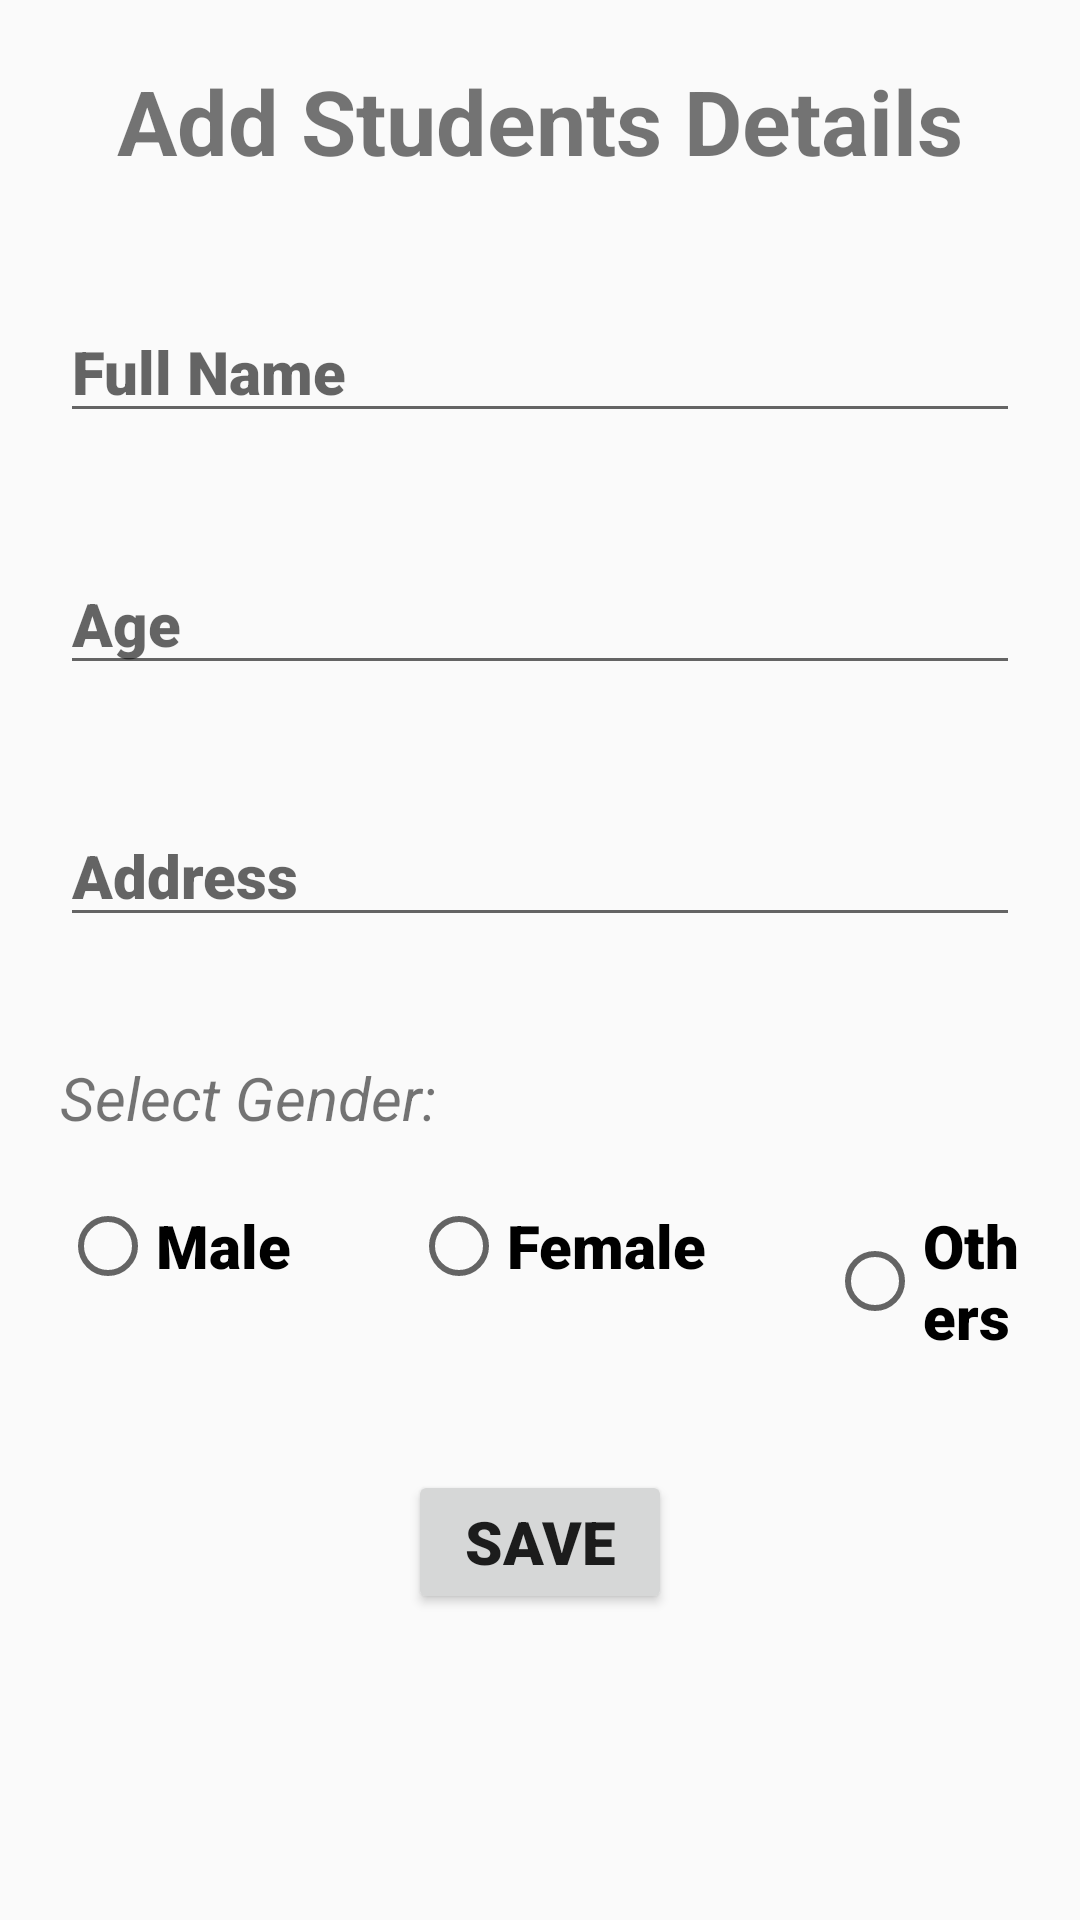

Layout XML and referenced resources for this Android screen:
<!-- AndroidManifest.xml: application theme AppTheme -->
<!-- res/layout/fragment_dashboard.xml -->
<?xml version="1.0" encoding="utf-8"?>
<ScrollView xmlns:android="http://schemas.android.com/apk/res/android"
    android:layout_width="match_parent"
    android:layout_height="match_parent"
    android:layout_margin="20dp">

    <LinearLayout
        android:layout_width="match_parent"
        android:layout_height="match_parent"
        android:orientation="vertical">

    <TextView
        android:layout_width="match_parent"
        android:layout_height="wrap_content"
        android:layout_margin="20dp"
        android:gravity="center"
        android:text="Add Students Details"
        android:textSize="30sp"
        android:textStyle="bold" />

    <EditText
        android:id="@+id/etStudentName"
        style="@style/LoginStyle"
        android:hint="Full Name" />

    <EditText
        android:id="@+id/etStudentAge"
        style="@style/LoginStyle"
        android:hint="Age" />

    <EditText
        android:id="@+id/etStudentAddress"
        style="@style/LoginStyle"
        android:hint="Address" />

    <TextView
        android:layout_width="match_parent"
        android:layout_height="wrap_content"
        android:layout_margin="20dp"
        android:text="Select Gender:"
        android:textSize="20sp"
        android:textStyle="italic" />

    <RadioGroup
        android:id="@+id/rdoGrpGender"
        android:layout_width="match_parent"
        android:layout_height="wrap_content"
        android:orientation="horizontal">

        <RadioButton
            android:id="@+id/rdoMale"
            style="@style/RadioButtonStyle"
            android:text="Male" />

        <RadioButton
            android:id="@+id/rdoFemale"
            style="@style/RadioButtonStyle"
            android:text="Female" />

        <RadioButton
            android:id="@+id/rdoOthers"
            style="@style/RadioButtonStyle"
            android:text="Others" />
    </RadioGroup>

    <Button
        android:id="@+id/btnSave"
        android:layout_width="wrap_content"
        android:layout_height="wrap_content"
        android:layout_gravity="center"
        android:layout_margin="20dp"
        android:fontFamily="sans-serif-black"
        android:text="Save"
        android:textSize="20sp"
        android:textStyle="bold" />

    </LinearLayout>


</ScrollView>
<!-- resources referenced by this layout -->
<resources>
  <style name="LoginStyle">
          <item name="android:fontFamily">sans-serif-black</item>
          <item name="android:textSize">20sp</item>
          <item name="android:layout_height">wrap_content</item>
          <item name="android:layout_width">match_parent</item>
          <item name="android:layout_margin">20sp</item>
      </style>
  <style name="RadioButtonStyle">
          <item name="android:fontFamily">sans-serif-black</item>
          <item name="android:textSize">20sp</item>
          <item name="android:layout_height">wrap_content</item>
          <item name="android:layout_width">wrap_content</item>
          <item name="android:layout_marginBottom">20sp</item>
          <item name="android:layout_marginRight">20sp</item>
          <item name="android:layout_marginLeft">20sp</item>
      </style>
  <style name="AppTheme" parent="Theme.AppCompat.Light.DarkActionBar">
          
          <item name="colorPrimary">@color/colorPrimary</item>
          <item name="colorPrimaryDark">@color/colorPrimaryDark</item>
          <item name="colorAccent">@color/colorAccent</item>
      </style>
  <!-- not gathered from this repository: default colours our renderer supplied (Android Studio template values) -->
  <color name="colorPrimary">#FF6200EE</color>
  <color name="colorPrimaryDark">#FF3700B3</color>
  <color name="colorAccent">#FF03DAC5</color>
</resources>
